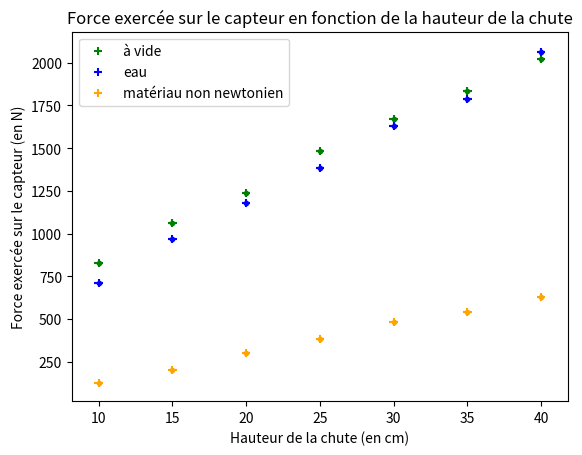

Write Python code to recreate this figure.
#Importation des modules utiles

import numpy as np
import matplotlib.pyplot as plt

#Hauteurs

H=np.arange(10,45,5)

#Valeurs 

d=289e-12 #en C/N ou m/V
epsilonT=1.15e-8 #en F/m
epsilon0=8.85e-12 #en F/m
sE=15.5e-12 #en m²/N
r=2.5e-2 #en m
A=np.pi*r**2
e=3.5e-3 #en m
C=epsilonT*A/e
k=(epsilonT/(sE*epsilonT-d**2))*(A/e) #en N/m
alpha=d/(sE*epsilonT-d**2)#en V/m
C2=0.1e-6 #en F
beta=C2/C

#Coefficient formule piezoélectricité

B=(alpha*C*(1+alpha*d)-d*k)/(1+(sE*e/A)*(C*alpha**2-k))

#Mesures à vide --------------------------------------------------------------------
U11=np.array([2.3250,2.3438,2.4438,2.3750,2.4188,2.4625]) #6 mesures pour H=10cm
U12=np.array([3.0375,2.9813,3.1250,3.1625,3.0688,3.0438]) #6 mesures pour H=15cm
U13=np.array([3.4750,3.6000,3.5125,3.5875,3.6375,3.6625]) #6 mesures pour H=20cm
U14=np.array([4.2125,4.4000,4.2750,4.2000,4.2250,4.3625]) #6 mesures pour H=25cm
U15=np.array([4.8750,4.7375,4.9000,4.9125,4.7500,4.7625]) #6 mesures pour H=30cm
U16=np.array([5.2375,5.3375,5.3250,5.3000,5.1875,5.4375]) #6 mesures pour H=35cm
U17=np.array([5.8250,5.7000,5.8625,5.8750,6.0000,5.8000]) #6 mesures pour H=40cm

#Tension en entrée à vide
U1=beta*np.array([U11,U12,U13,U14,U15,U16,U17]) #tableau 7 lignes, 6 colonnes

#Mesures pour l'eau ----------------------------------------------------------------
U21=np.array([2.0687,2.1000,2.0438,2.0437,2.0563,2.0313]) #6 mesures pour H=10cm
U22=np.array([2.7875,2.6563,2.7625,2.9063,2.7563,2.8938]) #6 mesures pour H=15cm
U23=np.array([3.3313,3.4000,3.5313,3.5625,3.4188,3.2438]) #6 mesures pour H=20cm
U24=np.array([4.1000,4.0875,4.0000,3.9000,3.9375,3.9250]) #6 mesures pour H=25cm
U25=np.array([4.6375,4.8250,4.7125,4.8375,4.6750,4.6000]) #6 mesures pour H=30cm
U26=np.array([5.1625,5.1500,5.1625,5.1250,5.1125,5.2750]) #6 mesures pour H=35cm
U27=np.array([5.7125,6.0125,6.0250,6.1000,5.8875,6.0500]) #6 mesures pour H=40cm

#Tension en entrée pour l'eau
U2=beta*np.array([U21,U22,U23,U24,U25,U26,U27]) #tableau 7 lignes, 6 colonnes

#Mesures pour le matériau non newtonien ---------------------------------------------
U31=np.array([292.5e-3,432.5e-3,325.0e-3,350.0e-3,425.0e-3,347.5e-3]) #6 mesures pour H=10cm
U32=np.array([615.0e-3,512.5e-3,634.0e-3,676.5e-3,502.0e-3,542.0e-3]) #6 mesures pour H=15cm
U33=np.array([814.0e-3,932.5e-3,891.5e-3,923.0e-3,826.5e-3,876.5e-3])   #6 mesures pour H=20cm
U34=np.array([1.0375,1.1500,1.0563,1.2355,1.1813,996.5e-3])   #6 mesures pour H=25cm
U35=np.array([1.2750,1.4875,1.4375,1.3500,1.4255,1.3875])   #6 mesures pour H=30cm
U36=np.array([1.5325,1.4775,1.5245,1.6665,1.5985,1.5355])   #6 mesures pour H=35cm
U37=np.array([1.6525,1.8995,1.9875,1.7125,1.8050,1.8750])   #6 mesures pour H=40cm

#Tension en entrée pour le matériau non newtonien
U3=beta*np.array([U31,U32,U33,U34,U35,U36,U37]) #tableau 7 lignes, 6 colonnes

#Forces exercées sur le capteur -----------------------------------------------------

#À vide
F1=np.zeros(7)
for i in range(7):
    F1[i]=B*np.mean(U1[i,:])
    
#Eau
F2=np.zeros(7) 
for i in range(7):
    F2[i]=B*np.mean(U2[i,:])

#Matériau non newtonien
F3=np.zeros(7)
for i in range(7):
    F3[i]=B*np.mean(U3[i,:])
    
#Incertides sur les valeurs de forces ----------------------------------------------- 

#À vide
I1=np.zeros(7)
for i in range(7):
    I1[i]=B*(np.std(U1[i,:],ddof=1)/np.sqrt(6))
#Eau
I2=np.zeros(7)
for i in range(7):
    I2[i]=B*(np.std(U2[i,:],ddof=1)/np.sqrt(6))

#Matériau non newtonien
I3=np.zeros(7)
for i in range(7):
    I3[i]=B*(np.std(U3[i,:],ddof=1)/np.sqrt(6))
    
#Tracé des graphes F=f(H) + barres d'erreurs -----------------------------------------   

#À vide
plt.scatter(H,F1,marker="+",label="à vide",color="green")
for i in range(7):
    plt.errorbar(H[i],F1[i],xerr=0.5/np.sqrt(3),yerr=I1[i],fmt='.',color="green") #demi étendue pour les mesures de hauteurs=0.5mm
    
#Eau
plt.scatter(H,F2,marker="+",label="eau",color="blue")
for i in range(7):
    plt.errorbar(H[i],F2[i],xerr=0.5/np.sqrt(3),yerr=I2[i],fmt='.',color="blue") #demi étendue pour les mesures de hauteurs=0.5mm

#Matériau non newtonien
plt.scatter(H,F3,marker="+",label="matériau non newtonien",color="orange")
for i in range(7):
    plt.errorbar(H[i],F3[i],xerr=0.5/np.sqrt(3),yerr=I3[i],fmt='.',color="orange") #demi étendue pour les mesures de hauteurs=0.5mm

plt.title("Force exercée sur le capteur en fonction de la hauteur de la chute")
plt.xlabel("Hauteur de la chute (en cm)")
plt.ylabel("Force exercée sur le capteur (en N)")
plt.legend()
plt.show()